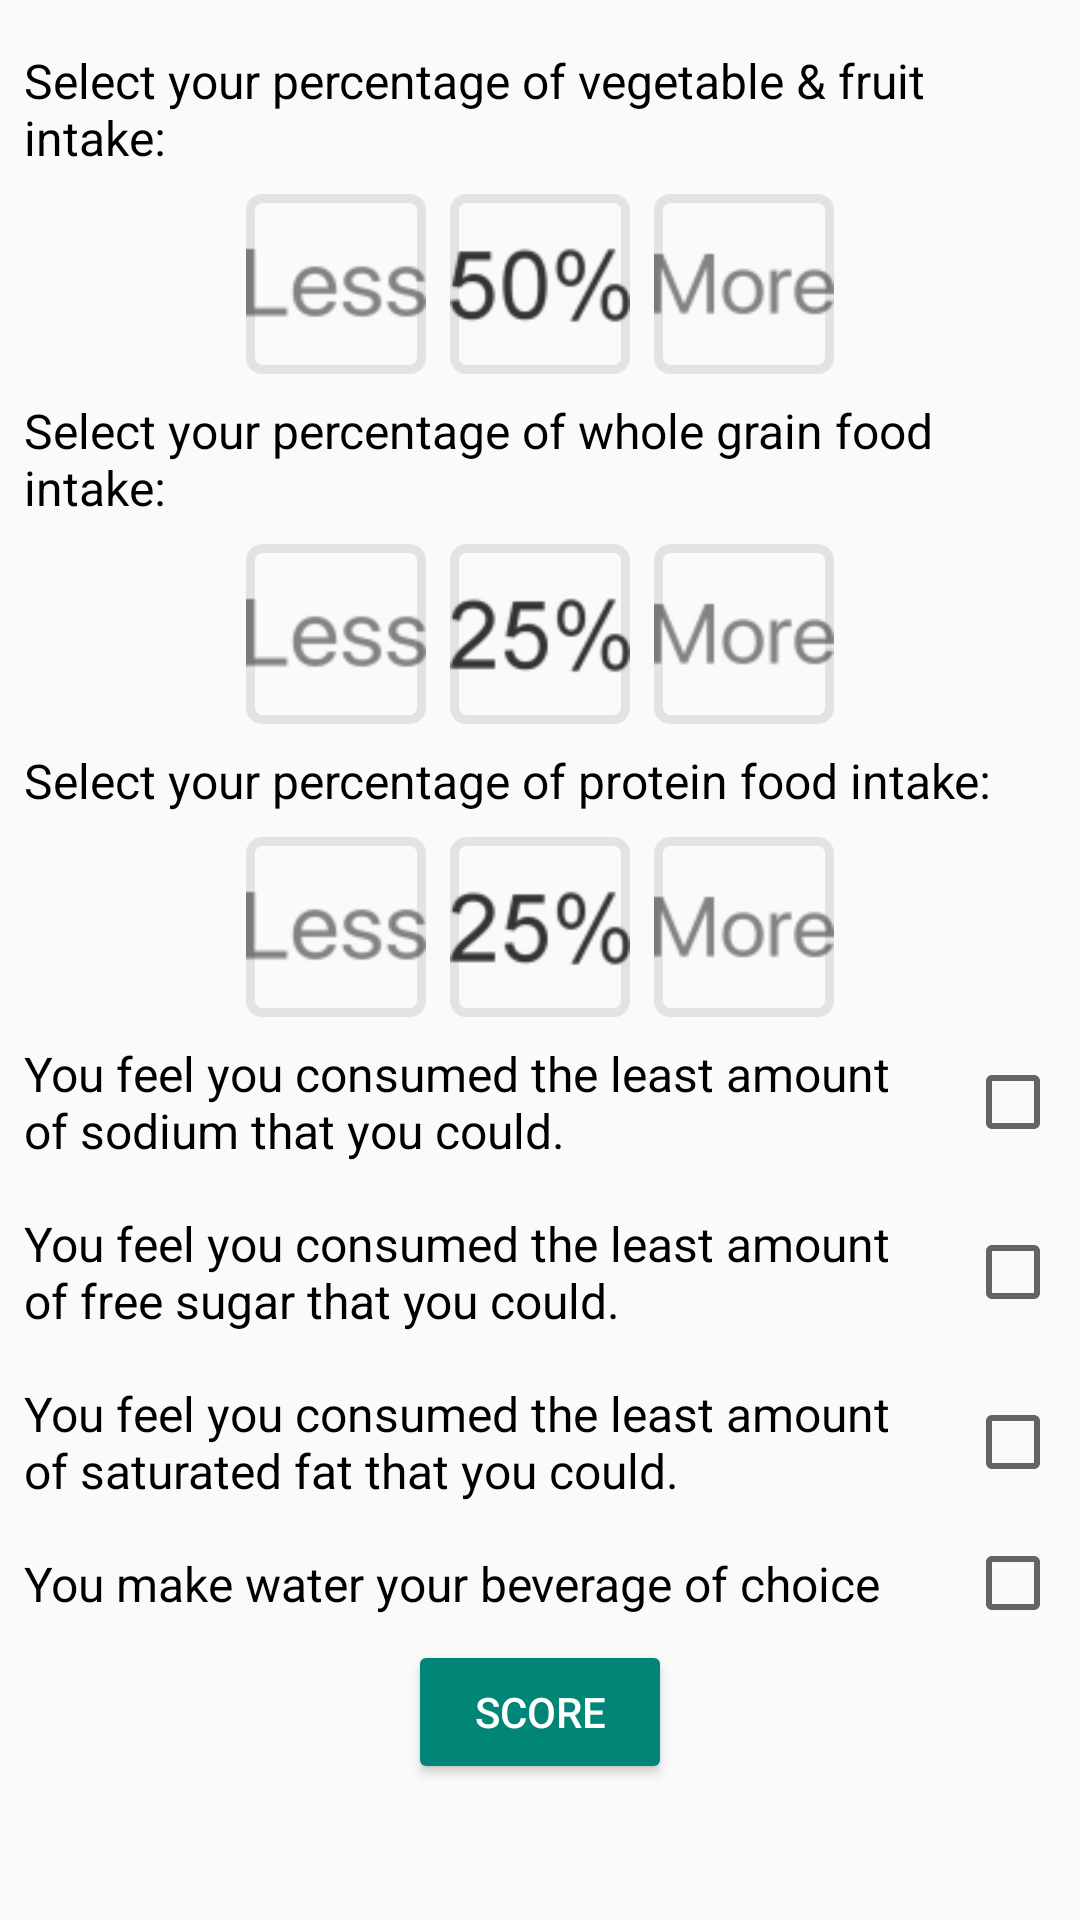

Layout XML and referenced resources for this Android screen:
<!-- AndroidManifest.xml: application theme Theme.AppCompat.Light.NoActionBar -->
<!-- res/layout/fragment_daily_eating_questions.xml -->
<?xml version="1.0" encoding="utf-8"?>
<ScrollView xmlns:android="http://schemas.android.com/apk/res/android"
    xmlns:app="http://schemas.android.com/apk/res-auto"
    xmlns:tools="http://schemas.android.com/tools"
    android:id="@+id/eating_scroll_view"
    android:layout_width="match_parent"
    android:layout_height="match_parent">

    <LinearLayout
        android:layout_width="match_parent"
        android:layout_height="match_parent"
        android:layout_marginTop="8dp"
        android:gravity="top|center"
        android:orientation="vertical">

        

        <TextView
            android:id="@+id/question_text_1"
            style="@style/BodyText"
            android:layout_width="match_parent"
            android:layout_height="wrap_content"
            android:text="@string/quest_eating_a"
            tools:layout_editor_absoluteX="107dp"
            tools:layout_editor_absoluteY="61dp" />

        <LinearLayout
            android:layout_width="wrap_content"
            android:layout_height="wrap_content"
            android:orientation="horizontal">

            <ImageView
                android:id="@+id/icon_1a"
                style="@style/InputIcons"
                android:background="@drawable/border_image"
                app:srcCompat="@drawable/ic_less" />

            <ImageView
                android:id="@+id/icon_1b"
                style="@style/InputIcons"
                android:background="@drawable/border_image"
                app:srcCompat="@drawable/ic_50_percent" />

            <ImageView
                android:id="@+id/icon_1c"
                style="@style/InputIcons"
                android:background="@drawable/border_image"
                app:srcCompat="@drawable/ic_more" />

        </LinearLayout>

        <TextView
            android:id="@+id/question_text_2"
            style="@style/BodyText"
            android:layout_width="match_parent"
            android:layout_height="wrap_content"
            android:text="@string/quest_eating_b"
            tools:layout_editor_absoluteX="107dp"
            tools:layout_editor_absoluteY="61dp" />

        <LinearLayout
            android:layout_width="wrap_content"
            android:layout_height="wrap_content"
            android:orientation="horizontal">

            <ImageView
                android:id="@+id/icon_2a"
                style="@style/InputIcons"
                android:background="@drawable/border_image"
                app:srcCompat="@drawable/ic_less" />

            <ImageView
                android:id="@+id/icon_2b"
                style="@style/InputIcons"
                android:background="@drawable/border_image"
                app:srcCompat="@drawable/ic_25_percent" />

            <ImageView
                android:id="@+id/icon_2c"
                style="@style/InputIcons"
                android:background="@drawable/border_image"
                app:srcCompat="@drawable/ic_more" />

        </LinearLayout>

        <TextView
            android:id="@+id/question_text_3"
            style="@style/BodyText"
            android:layout_width="match_parent"
            android:layout_height="wrap_content"
            android:text="@string/quest_eating_c"
            tools:layout_editor_absoluteX="107dp"
            tools:layout_editor_absoluteY="61dp" />

        <LinearLayout
            android:layout_width="wrap_content"
            android:layout_height="wrap_content"
            android:orientation="horizontal">

            <ImageView
                android:id="@+id/icon_3a"
                style="@style/InputIcons"
                android:background="@drawable/border_image"
                app:srcCompat="@drawable/ic_less" />

            <ImageView
                android:id="@+id/icon_3b"
                style="@style/InputIcons"
                android:background="@drawable/border_image"
                app:srcCompat="@drawable/ic_25_percent" />

            <ImageView
                android:id="@+id/icon_3c"
                style="@style/InputIcons"
                android:background="@drawable/border_image"
                app:srcCompat="@drawable/ic_more" />

        </LinearLayout>

        <LinearLayout
            android:layout_width="match_parent"
            android:layout_height="wrap_content"
            android:gravity="center_vertical"
            android:orientation="horizontal">

            <TextView
                android:id="@+id/question_text_4"
                style="@style/BodyText"
                android:layout_width="0dp"
                android:layout_height="wrap_content"
                android:layout_weight="8"
                android:text="@string/quest_eating_d"
                tools:layout_editor_absoluteX="107dp"
                tools:layout_editor_absoluteY="61dp" />

            <CheckBox
                android:id="@+id/eating_checkBox_1"
                android:layout_width="0dp"
                android:layout_height="wrap_content"
                android:layout_weight="1" />

        </LinearLayout>

        <LinearLayout
            android:layout_width="match_parent"
            android:layout_height="wrap_content"
            android:gravity="center_vertical"
            android:orientation="horizontal">

            <TextView
                android:id="@+id/question_text_5"
                style="@style/BodyText"
                android:layout_width="0dp"
                android:layout_height="wrap_content"
                android:layout_weight="8"
                android:text="@string/quest_eating_e"
                tools:layout_editor_absoluteX="107dp"
                tools:layout_editor_absoluteY="61dp" />

            <CheckBox
                android:id="@+id/eating_checkBox_2"
                android:layout_width="0dp"
                android:layout_height="wrap_content"
                android:layout_weight="1" />

        </LinearLayout>

        <LinearLayout
            android:layout_width="match_parent"
            android:layout_height="wrap_content"
            android:gravity="center_vertical"
            android:orientation="horizontal">

            <TextView
                android:id="@+id/question_text_6"
                style="@style/BodyText"
                android:layout_width="0dp"
                android:layout_height="wrap_content"
                android:layout_weight="8"
                android:text="@string/quest_eating_f"
                tools:layout_editor_absoluteX="107dp"
                tools:layout_editor_absoluteY="61dp" />

            <CheckBox
                android:id="@+id/eating_checkBox_3"
                android:layout_width="0dp"
                android:layout_height="wrap_content"
                android:layout_weight="1" />

        </LinearLayout>

        <LinearLayout
            android:layout_width="match_parent"
            android:layout_height="wrap_content"
            android:gravity="center_vertical"
            android:orientation="horizontal">

            <TextView
                android:id="@+id/question_text_7"
                style="@style/BodyText"
                android:layout_width="0dp"
                android:layout_height="wrap_content"
                android:layout_weight="8"
                android:text="@string/quest_eating_g"
                tools:layout_editor_absoluteX="107dp"
                tools:layout_editor_absoluteY="61dp" />

            <CheckBox
                android:id="@+id/eating_checkBox_4"
                android:layout_width="0dp"
                android:layout_height="wrap_content"
                android:layout_weight="1" />

        </LinearLayout>


        
        <Button
            android:id="@+id/score_button"
            style="@style/Widget.AppCompat.Button.Colored"
            android:layout_width="wrap_content"
            android:layout_height="wrap_content"
            android:layout_gravity="center"
            android:text="@string/quest_button"
            android:textAlignment="center" />

        
        <TextView
            android:id="@+id/text_score"
            style="@style/NotificationText"
            android:layout_width="match_parent"
            android:layout_height="wrap_content"
            android:text=""
            android:visibility="invisible" />


    </LinearLayout>

</ScrollView>
<!-- resources referenced by this layout -->
<resources>
  <!-- drawable border_image (drawable) -->
  <shape xmlns:android="http://schemas.android.com/apk/res/android"
      android:shape="rectangle">
      <stroke android:width="3dp" android:color="#e4e3e3" />
      <corners android:radius="4dp"/>
      <size android:height="80dp" android:width="60dp"/>
  </shape>
  <!-- drawable ic_25_percent: png bitmap (drawable-hdpi, 794 bytes) -->
  <!-- drawable ic_50_percent: png bitmap (drawable-hdpi, 839 bytes) -->
  <!-- drawable ic_less: png bitmap (drawable-hdpi, 598 bytes) -->
  <!-- drawable ic_more: png bitmap (drawable-hdpi, 627 bytes) -->
  <string name="quest_button">Score</string>
  <string name="quest_eating_a">Select your percentage of vegetable &amp; fruit intake:</string>
  <string name="quest_eating_b">Select your percentage of whole grain food intake:</string>
  <string name="quest_eating_c">Select your percentage of protein food intake:</string>
  <string name="quest_eating_d">You feel you consumed the least amount of sodium that you could.</string>
  <string name="quest_eating_e">You feel you consumed the least amount of free sugar that you could.</string>
  <string name="quest_eating_f">You feel you consumed the least amount of saturated fat that you could.</string>
  <string name="quest_eating_g">You make water your beverage of choice</string>
  <style name="BodyText" parent="TextAppearance.AppCompat">
          <item name="android:textSize">16sp</item>
          <item name="android:textColor">@color/colorBodyText</item>
          <item name="android:layout_margin">8dp</item>
      </style>
  <style name="InputIcons">
          <item name="android:layout_width">@dimen/input_icons_width</item>
          <item name="android:layout_height">@dimen/input_icons_height</item>
          <item name="android:layout_marginLeft">4dp</item>
          <item name="android:layout_marginRight">4dp</item>
          <item name="android:padding">@dimen/input_icons_padding</item>
          <item name="android:cropToPadding">true</item>
      </style>
  <style name="NotificationText" parent="TextAppearance.AppCompat">
          <item name="android:textSize">20sp</item>
          <item name="android:textColor">@color/colorPrimaryDark</item>
          <item name="android:textAlignment">center</item>
          <item name="android:layout_margin">8dp</item>
          <item name="android:textStyle">bold</item>
      </style>
  <color name="colorBodyText">#000000</color>
  <dimen name="input_icons_width">60dp</dimen>
  <dimen name="input_icons_height">60dp</dimen>
  <color name="colorPrimaryDark">#1b2671</color>
</resources>
